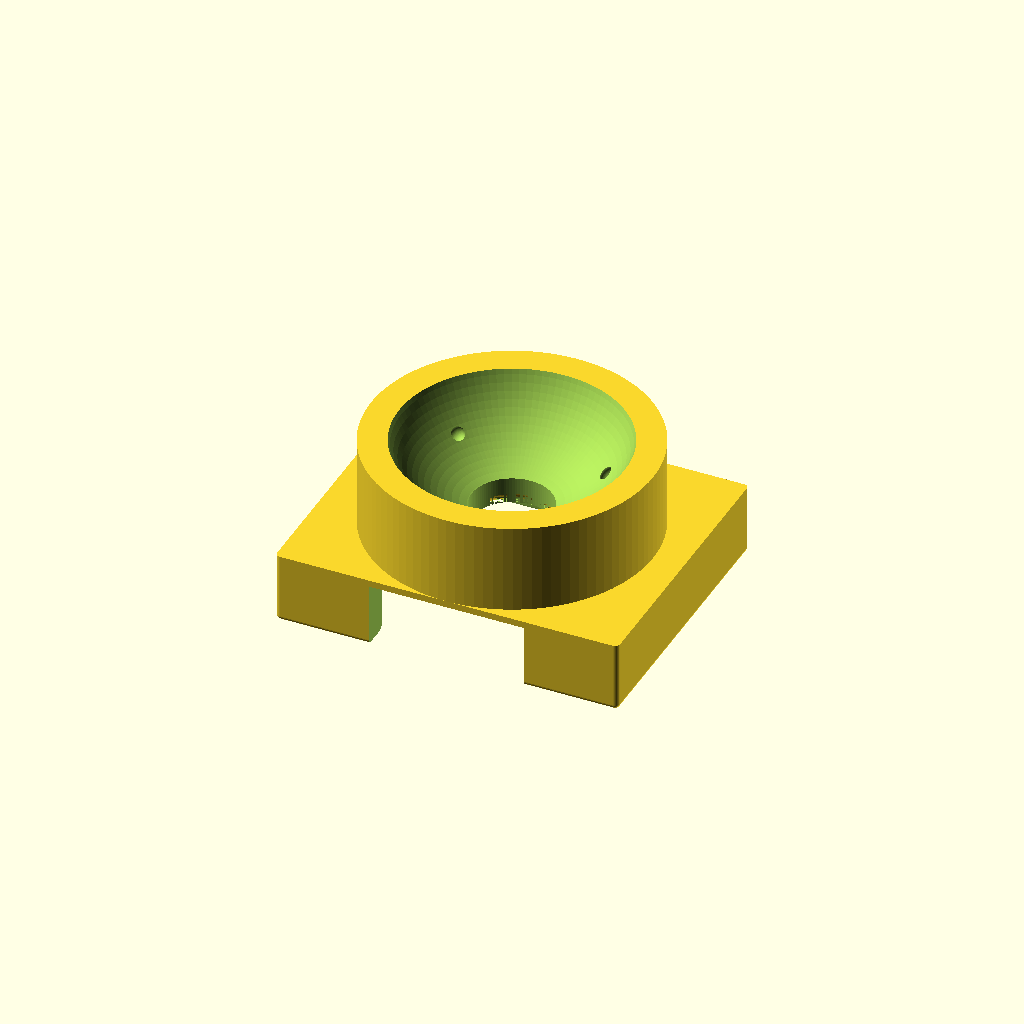
Cell 1: the model at its default parameters.
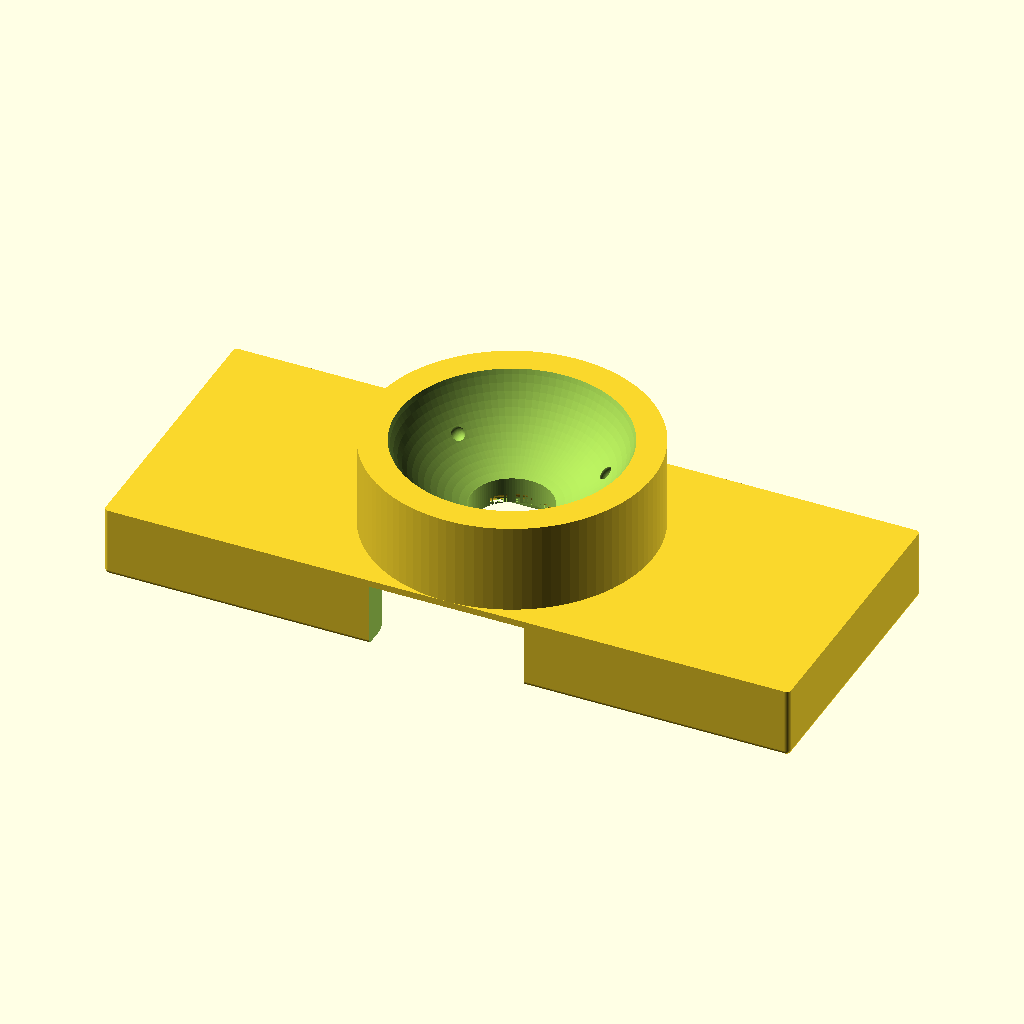
Cell 2: the same model with pedestal_w = 73.
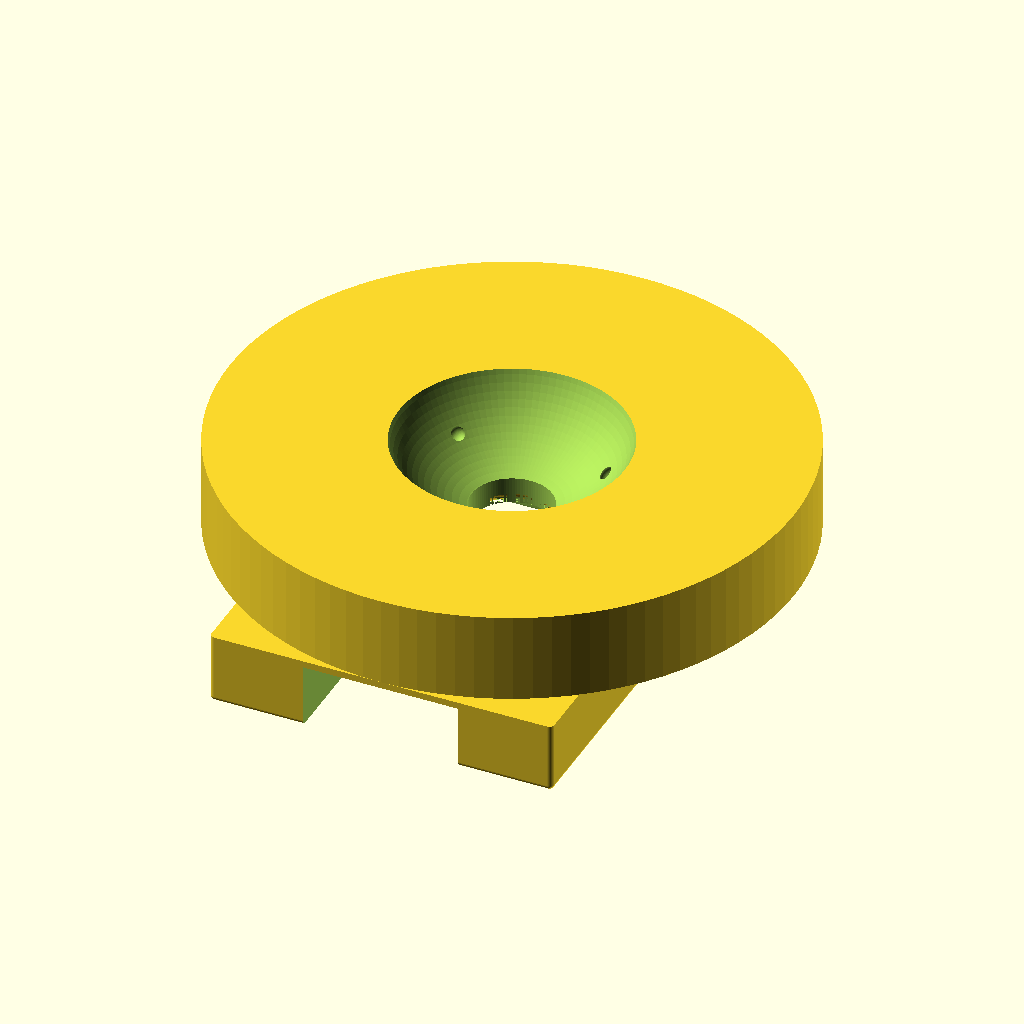
Cell 3: the same model with pedestal_d = 60.
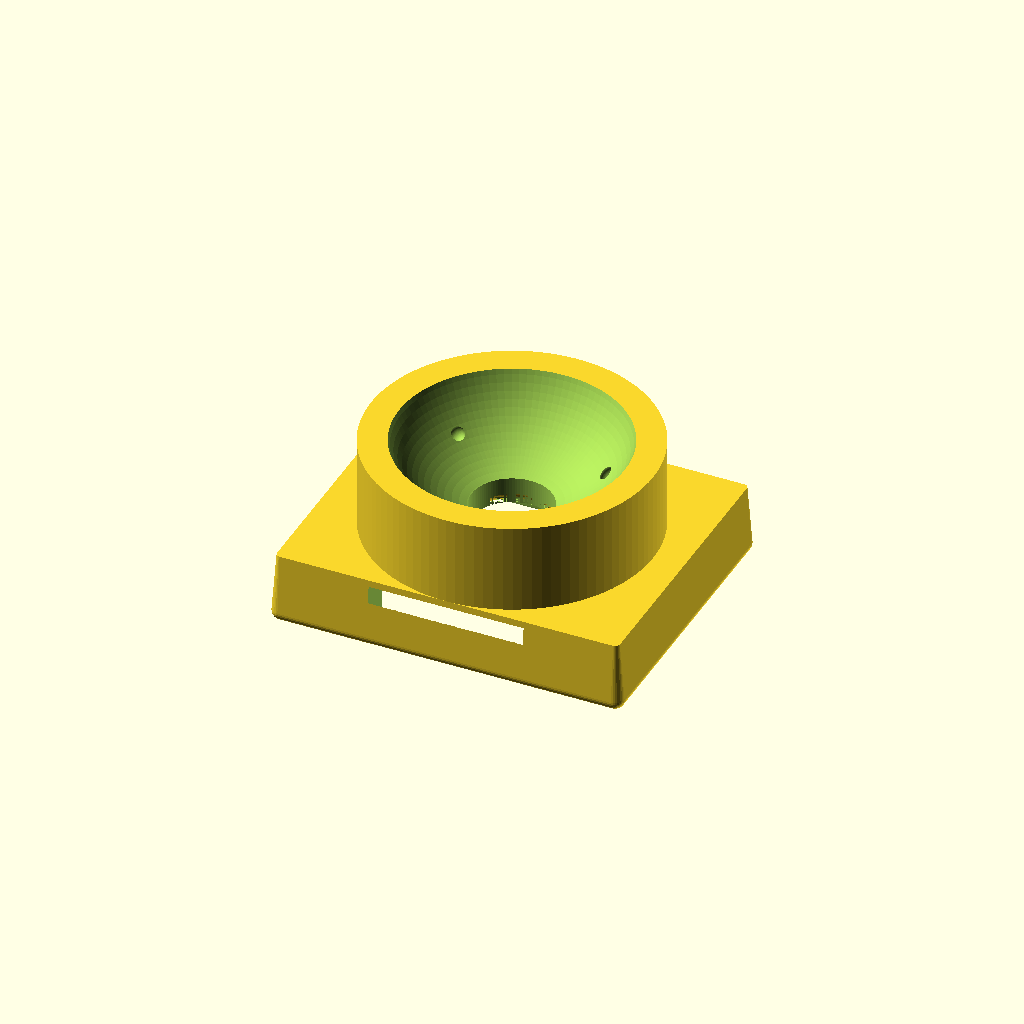
Cell 4: the same model with pedestal_bottom_fillet_r = 1.
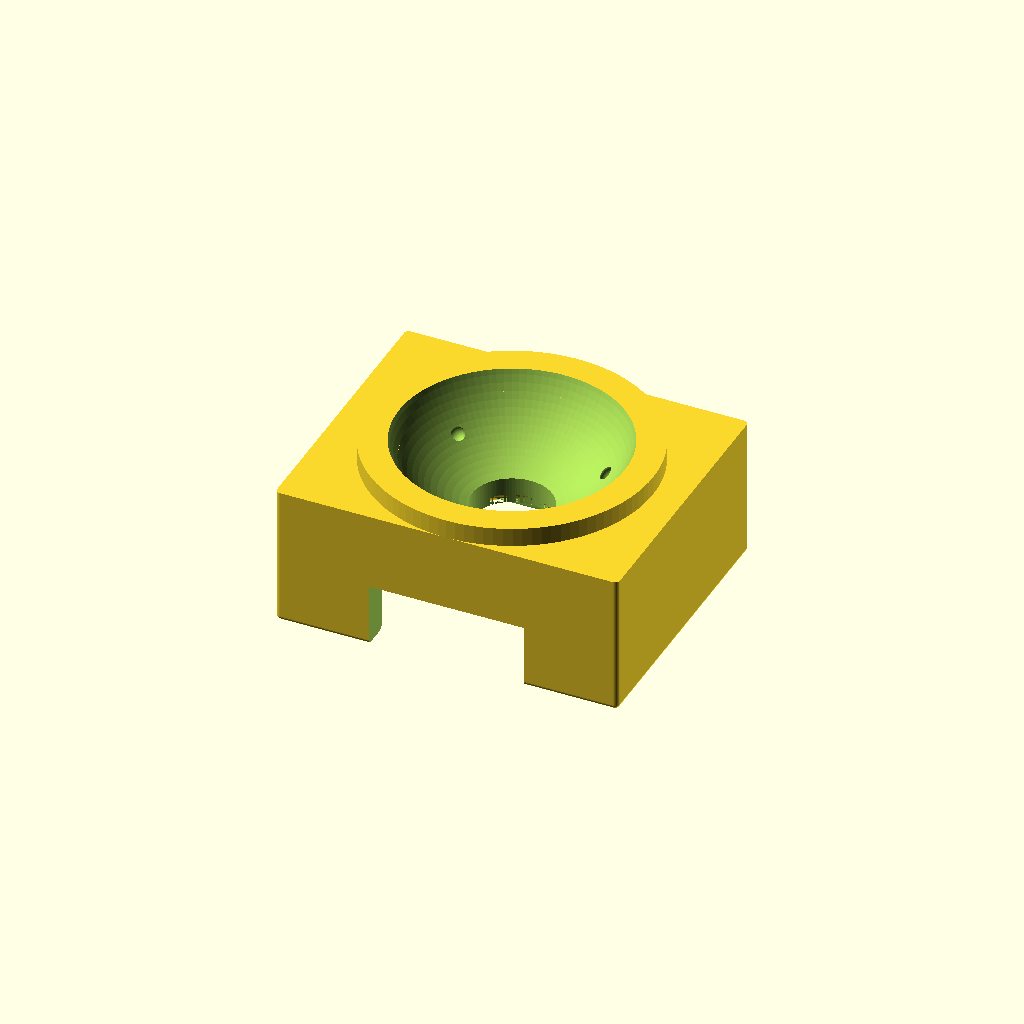
Cell 5: the same model with pedestal_h = 15.
One fixed orthographic camera (rotation 55°, 0°, 25°; colour scheme Cornfield) for every cell.
Source of the model, 3D/trackball_25mm_receiver_v9.scad:
// trackball_25mm_receiver_v9.scad
//
// Description:
// Custom 25mm trackball receiver for PMW3610 breakout sensor board (Version 9).
//
// Updates in v9:
// - Raised total height from 15.5 mm to 17.0 mm to make the cup even deeper and more stable.
// - Supports/bearing pockets are kept at the exact same vertical position (Zs=12.23) 
//   to strictly maintain the 2.4 mm optical distance (ball bottom at Z=9.1, lens ceiling at Z=6.7).
// - Keeps the 0.5 mm bottom outer fillet, 0.5 mm cavity entrance chamfer, and 1.0 mm lens hole fillet.
// - Keeps 36.5 mm x 30.0 mm pedestal base dimensions with 0.5 mm corner fillets.
// - Pedestal height adjusted to 7.5 mm to match the 7.5 mm case support pillars,
//   leaving a solid 0.8 mm top plate above the 6.7 mm cavity.

$fn = 100;

// Dimensions of the pedestal
pedestal_w = 36.5; // X width
pedestal_d = 30.0; // Y depth
pedestal_fillet_r = 0.5; // Vertical corner fillet radius
pedestal_bottom_fillet_r = 0.5; // Bottom edge fillet radius

// Pedestal height adjusted to exactly 7.5 mm to match keyboard support pillars
pedestal_h = 7.5;

// Bounding box total height raised to 17.0 mm for an even deeper cup
total_h = 17.0;

// Ball and cup dimensions
ball_d = 25.0;
ball_r = ball_d / 2.0;
bowl_clearance = 0.35;
bowl_r = ball_r + bowl_clearance;

// Sensor PCB and lens dimensions
pcb_w = 32.5;
pcb_d = 23.8;
pcb_clearance = 0.3; // 0.3mm tolerance
cavity_w = pcb_w + pcb_clearance;
cavity_d = pcb_d + pcb_clearance;
cavity_h = 6.7; // Exactly matching PCB-to-lens-top height

// Lens reference plane (flange) to ball surface
optical_dist = 2.4; 

// Ball center Z coordinate (remains at Z=21.6 to keep the 2.4mm optical distance)
ball_center_z = cavity_h + optical_dist + ball_r; // 6.7 + 2.4 + 12.5 = 21.6

// Optical window (center hole)
optical_window_d = 8.5;
optical_window_r = optical_window_d / 2.0; // 4.25 mm

// Jumper wire exit opening
wire_exit_w = 16.5;
wire_exit_d = 10.0;

// Support balls (1.5mm zirconia/ceramic balls, 3-point support)
support_d = 1.5;
support_r = support_d / 2.0;
support_pocket_r = support_r + 0.1; // 0.1mm clearance for loose fit
contact_angle = 45; 

// Distance from ball center to support ball centers
support_dist_to_center = ball_r + support_r; // 13.25
support_xy_r = support_dist_to_center * sin(contact_angle);
support_z = ball_center_z - support_dist_to_center * cos(contact_angle);

// Torus module for filleting
module torus(r_major, r_minor) {
    rotate_extrude($fn = 100)
    translate([r_major, 0, 0])
    circle(r = r_minor, $fn = 100);
}

// Rounded box with fillet on the bottom outer edge
module rounded_box_fillet_bottom(w, d, h, corner_r, bottom_r) {
    w2 = w / 2;
    d2 = d / 2;
    hull() {
        // Top part: vertical cylinders from Z = bottom_r to Z = h
        translate([-w2 + corner_r, -d2 + corner_r, bottom_r]) 
            cylinder(r = corner_r, h = h - bottom_r, $fn = 32);
        translate([ w2 - corner_r, -d2 + corner_r, bottom_r]) 
            cylinder(r = corner_r, h = h - bottom_r, $fn = 32);
        translate([-w2 + corner_r,  d2 - corner_r, bottom_r]) 
            cylinder(r = corner_r, h = h - bottom_r, $fn = 32);
        translate([ w2 - corner_r,  d2 - corner_r, bottom_r]) 
            cylinder(r = corner_r, h = h - bottom_r, $fn = 32);
            
        // Bottom part: spheres at Z = bottom_r
        translate([-w2 + corner_r, -d2 + corner_r, bottom_r]) 
            sphere(r = bottom_r, $fn = 32);
        translate([ w2 - corner_r, -d2 + corner_r, bottom_r]) 
            sphere(r = bottom_r, $fn = 32);
        translate([-w2 + corner_r,  d2 - corner_r, bottom_r]) 
            sphere(r = bottom_r, $fn = 32);
        translate([ w2 - corner_r,  d2 - corner_r, bottom_r]) 
            sphere(r = bottom_r, $fn = 32);
    }
}

difference() {
    // 1. Base Pedestal and Cup body
    union() {
        // Pedestal base with rounded bottom edge
        rounded_box_fillet_bottom(pedestal_w, pedestal_d, pedestal_h, pedestal_fillet_r, pedestal_bottom_fillet_r);
        
        // Cup cylinder
        translate([0, 0, pedestal_h])
            cylinder(h = total_h - pedestal_h, r = pedestal_d / 2);
    }

    // 2. Sensor board cavity (from bottom)
    // Flat ceiling at Z = cavity_h
    translate([-cavity_w / 2, -cavity_d / 2, -0.1])
        cube([cavity_w, cavity_d, cavity_h + 0.1]);

    // 2b. Chamfer at the bottom entrance of the cavity (0.5mm, 45-degree angle)
    hull() {
        translate([0, 0, -0.1])
            cube([cavity_w + 1.0, cavity_d + 1.0, 0.01], center = true);
        translate([0, 0, 0.4])
            cube([cavity_w, cavity_d, 0.01], center = true);
    }

    // 3. Jumper wire exit (flat base, no bottom lip)
    translate([0, -pedestal_d / 2 + wire_exit_d / 2 - 0.1, cavity_h / 2])
        cube([wire_exit_w, wire_exit_d + 0.2, cavity_h + 0.2], center = true);

    // 4. Trackball cup bowl (inner sphere)
    translate([0, 0, ball_center_z])
        sphere(r = bowl_r);

    // 5. Optical window (center hole through ceiling)
    translate([0, 0, -0.5])
        cylinder(h = total_h + 1.0, r = optical_window_r);

    // 5b. 1.0 mm fillet at the bottom of the optical window (Z = 6.7)
    translate([0, 0, cavity_h]) {
        difference() {
            cylinder(h = 1.001, r = optical_window_r + 1.0, $fn = 100);
            translate([0, 0, 1.0])
                torus(optical_window_r + 1.0, 1.0);
            cylinder(h = 1.1, r = optical_window_r, $fn = 100);
        }
    }

    // 6. Three support ball pockets (loose fit)
    for (angle = [30, 150, 270]) {
        translate([
            support_xy_r * cos(angle),
            support_xy_r * sin(angle),
            support_z
        ])
            sphere(r = support_pocket_r);
    }
}
Customizer parameters (derived from the source; name, type, default, range or options):
pedestal_w: number, default 36.5
pedestal_d: number, default 30
pedestal_fillet_r: number, default 0.5
pedestal_bottom_fillet_r: number, default 0.5
pedestal_h: number, default 7.5
total_h: number, default 17
ball_d: number, default 25
bowl_clearance: number, default 0.35
pcb_w: number, default 32.5
pcb_d: number, default 23.8
pcb_clearance: number, default 0.3
cavity_h: number, default 6.7
optical_dist: number, default 2.4
optical_window_d: number, default 8.5
wire_exit_w: number, default 16.5
wire_exit_d: number, default 10
support_d: number, default 1.5
contact_angle: number, default 45
